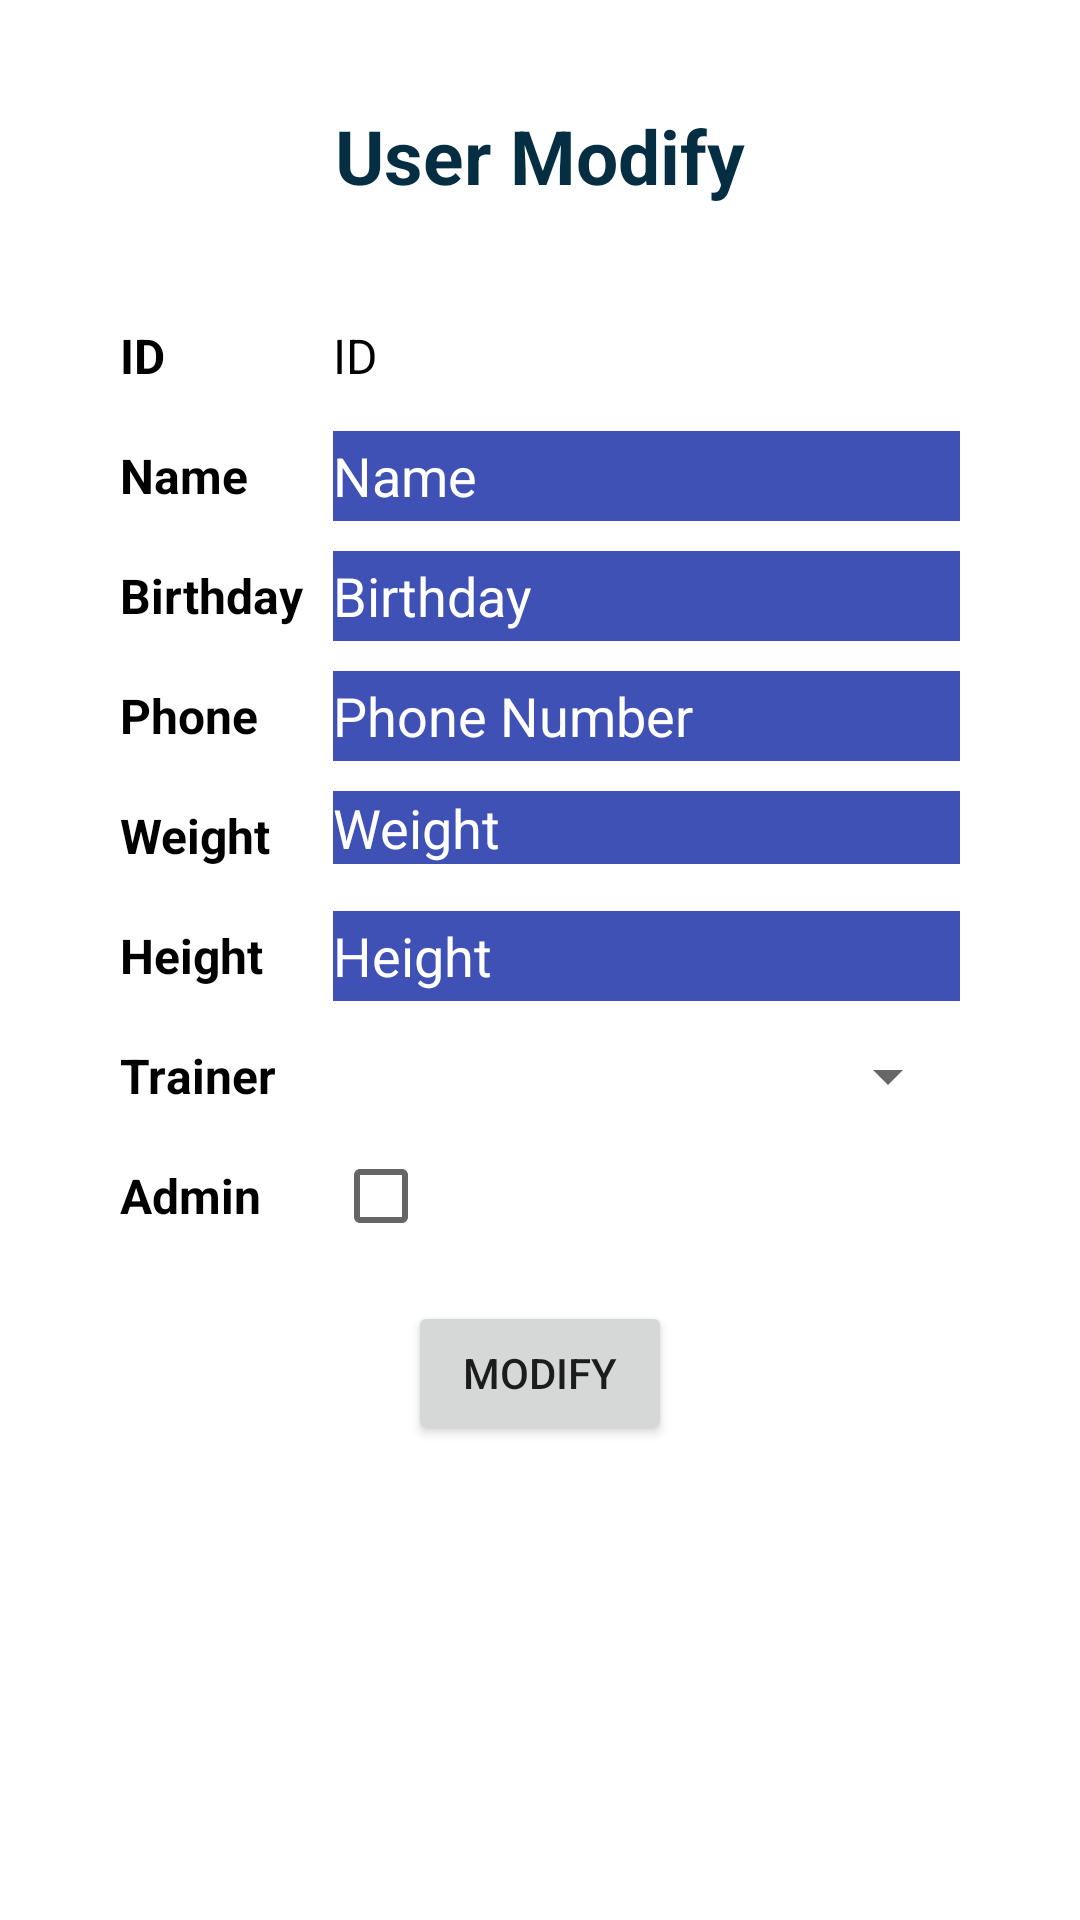

Produce the Android XML layout that renders to this screen, including the resource entries it uses.
<!-- AndroidManifest.xml: application theme AppTheme -->
<!-- res/layout/activity_user_modify.xml -->
<?xml version="1.0" encoding="utf-8"?>
<LinearLayout xmlns:android="http://schemas.android.com/apk/res/android"
xmlns:tools="http://schemas.android.com/tools"
android:id="@+id/activity_user_modify"
android:layout_width="match_parent"
android:layout_height="match_parent"
android:paddingLeft="10dp"
android:paddingRight="10dp"
android:paddingTop="5dp"
android:paddingBottom="5dp"
android:background="#ffffff"
android:orientation="vertical"
tools:context=".UserModifyActivity">

<TextView
    android:layout_width="wrap_content"
    android:layout_height="wrap_content"
    android:layout_gravity="center"
    android:text="User Modify"
    android:textSize="25dp"
    android:textStyle="bold"
    android:layout_marginTop="30dp"
    android:textColor="#052e43"/>

<LinearLayout
    android:layout_width="match_parent"
    android:layout_height="match_parent"
    android:layout_marginTop="25dp"
    android:orientation="vertical">

    <RelativeLayout
        android:layout_width="280dp"
        android:layout_height="30dp"
        android:layout_marginTop="10dp"
        android:layout_gravity="center">
    <TextView
        android:id="@+id/IDText"
        android:layout_width="65dp"
        android:layout_height="wrap_content"
        android:layout_centerVertical="true"
        android:text="ID"
        android:textSize="16dp"
        android:textStyle="bold"
        android:textColor="#000000"/>
    <TextView
        android:id="@+id/modifyUserID"
        android:layout_width="match_parent"
        android:layout_height="wrap_content"
        android:text="ID"
        android:textSize="16dp"
        android:layout_toRightOf="@id/IDText"
        android:layout_marginLeft="6dp"
        android:layout_centerVertical="true"
        android:textColor="#000000">
    </TextView>
    </RelativeLayout>

    <RelativeLayout
        android:layout_width="280dp"
        android:layout_height="30dp"
        android:layout_marginTop="10dp"
        android:layout_gravity="center">
    <TextView
        android:id="@+id/nameText"
        android:layout_width="65dp"
        android:layout_height="wrap_content"
        android:layout_centerVertical="true"
        android:text="Name"
        android:textSize="16dp"
        android:textStyle="bold"
        android:textColor="#000000"/>
    <EditText
        android:id="@+id/modifyName"
        android:layout_width="match_parent"
        android:layout_height="match_parent"
        android:hint="Name"
        android:layout_toRightOf="@id/nameText"
        android:layout_marginLeft="6dp"
        android:textColor="#ffffff"
        android:textColorHint="#ffffff"
        android:background="@color/colorPrimary"
        />
    </RelativeLayout>

    <RelativeLayout
        android:layout_width="280dp"
        android:layout_height="30dp"
        android:layout_marginTop="10dp"
        android:layout_gravity="center">
    <TextView
        android:id="@+id/birthdayText"
        android:layout_width="65dp"
        android:layout_height="wrap_content"
        android:layout_centerVertical="true"
        android:text="Birthday"
        android:textSize="16dp"
        android:textStyle="bold"
        android:textColor="#000000"/>
    <EditText
        android:id="@+id/modifyBirth"
        android:inputType="date"
        android:layout_width="match_parent"
        android:layout_height="match_parent"
        android:hint="Birthday"
        android:layout_toRightOf="@id/birthdayText"
        android:layout_marginLeft="6dp"
        android:textColor="#ffffff"
        android:textColorHint="#ffffff"
        android:background="@color/colorPrimary"
        />
    </RelativeLayout>

    <RelativeLayout
        android:layout_width="280dp"
        android:layout_height="30dp"
        android:layout_marginTop="10dp"
        android:layout_gravity="center">
    <TextView
        android:id="@+id/phoneText"
        android:layout_width="65dp"
        android:layout_height="wrap_content"
        android:layout_centerVertical="true"
        android:text="Phone"
        android:textSize="16dp"
        android:textStyle="bold"
        android:textColor="#000000"/>
    <EditText
        android:id="@+id/modifyPhone"
        android:inputType="phone"
        android:layout_width="match_parent"
        android:layout_height="match_parent"
        android:hint="Phone Number"
        android:layout_toRightOf="@id/phoneText"
        android:layout_marginLeft="6dp"
        android:textColor="#ffffff"
        android:textColorHint="#ffffff"
        android:background="@color/colorPrimary"
        />
    </RelativeLayout>

    <RelativeLayout
        android:layout_width="280dp"
        android:layout_height="30dp"
        android:layout_marginTop="10dp"
        android:layout_gravity="center">
    <TextView
        android:id="@+id/weightText"
        android:layout_width="65dp"
        android:layout_height="wrap_content"
        android:layout_centerVertical="true"
        android:text="Weight"
        android:textSize="16dp"
        android:textStyle="bold"
        android:textColor="#000000"/>
    <EditText
        android:id="@+id/modifyWeight"
        android:layout_width="280dp"
        android:layout_height="wrap_content"
        android:hint="Weight"
        android:layout_toRightOf="@id/weightText"
        android:layout_marginLeft="6dp"
        android:textColor="#ffffff"
        android:textColorHint="#ffffff"
        android:background="@color/colorPrimary"
        />
    </RelativeLayout>

    <RelativeLayout
        android:layout_width="280dp"
        android:layout_height="30dp"
        android:layout_marginTop="10dp"
        android:layout_gravity="center">
        <TextView
            android:id="@+id/heightText"
            android:layout_width="65dp"
            android:layout_height="wrap_content"
            android:layout_centerVertical="true"
            android:text="Height"
            android:textSize="16dp"
            android:textStyle="bold"
            android:textColor="#000000"/>
        <EditText
            android:id="@+id/modifyHeight"
            android:layout_width="match_parent"
            android:layout_height="match_parent"
            android:layout_toRightOf="@id/heightText"
            android:hint="Height"
            android:layout_marginLeft="6dp"
            android:textColor="#ffffff"
            android:textColorHint="#ffffff"
            android:background="@color/colorPrimary"
            />
    </RelativeLayout>

    <RelativeLayout
        android:id="@+id/modifyTrainer"
        android:layout_width="280dp"
        android:layout_height="30dp"
        android:layout_marginTop="10dp"
        android:layout_gravity="center">
        <TextView
            android:id="@+id/modifyTrainerText"
            android:layout_width="65dp"
            android:layout_height="wrap_content"
            android:layout_centerVertical="true"
            android:text="Trainer"
            android:textSize="16dp"
            android:textStyle="bold"
            android:textColor="#000000">
        </TextView>

        <Spinner
            android:id="@+id/trainerSpinner"
            android:layout_width="match_parent"
            android:layout_height="match_parent"
            android:layout_marginLeft="6dp"
            android:layout_toRightOf="@id/modifyTrainerText"
            />
    </RelativeLayout>

    <RelativeLayout
        android:layout_width="280dp"
        android:layout_height="30dp"
        android:layout_marginTop="10dp"
        android:layout_gravity="center">

        <TextView
            android:id="@+id/adminTextView"
            android:layout_width="65dp"
            android:layout_height="wrap_content"
            android:layout_centerVertical="true"
            android:text="Admin"
            android:textSize="16dp"
            android:textStyle="bold"
            android:textColor="#000000"
            />

        <CheckBox
            android:id="@+id/modifyAdmin"
            android:layout_width="wrap_content"
            android:layout_height="wrap_content"
            android:layout_toRightOf="@id/adminTextView"
            android:layout_marginLeft="6dp"
            android:textColor="#ffffff" />
    </RelativeLayout>

    <LinearLayout
        android:layout_width="wrap_content"
        android:layout_height="wrap_content"
        android:layout_gravity="center"
        android:layout_marginBottom="10dp"
        android:layout_marginTop="10dp"
        android:orientation="vertical">

        <Button
            android:text="Modify"
            android:id="@+id/modifyAcceptButton"
            android:layout_width="wrap_content"
            android:layout_height="wrap_content"
            android:layout_gravity="center"
            android:layout_marginTop="10dp"
            />
        />
    </LinearLayout>
</LinearLayout>
</LinearLayout>
<!-- resources referenced by this layout -->
<resources>
  <color name="colorPrimary">#3F51B5</color>
  <style name="AppTheme" parent="Theme.AppCompat.Light.DarkActionBar">
          
          <item name="colorPrimary">@color/colorPrimary</item>
          <item name="colorPrimaryDark">@color/colorPrimary</item>
      </style>
</resources>
